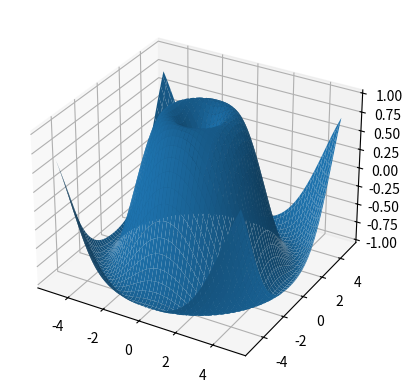

Here is the Python script that generated this plot:
import matplotlib.pyplot as plt
import numpy as np
fig = plt.figure()
ax = plt.axes(projection='3d')
def z_func(x,y):
    return np.sin(np.sqrt(x**2+y**2))
y = np.linspace(-5,5,100)
x = np.linspace(-5,5,100)
X,Y = np.meshgrid(x,y)
Z = z_func(X,Y)
ax.plot_surface(X,Y,Z)

plt.show()
